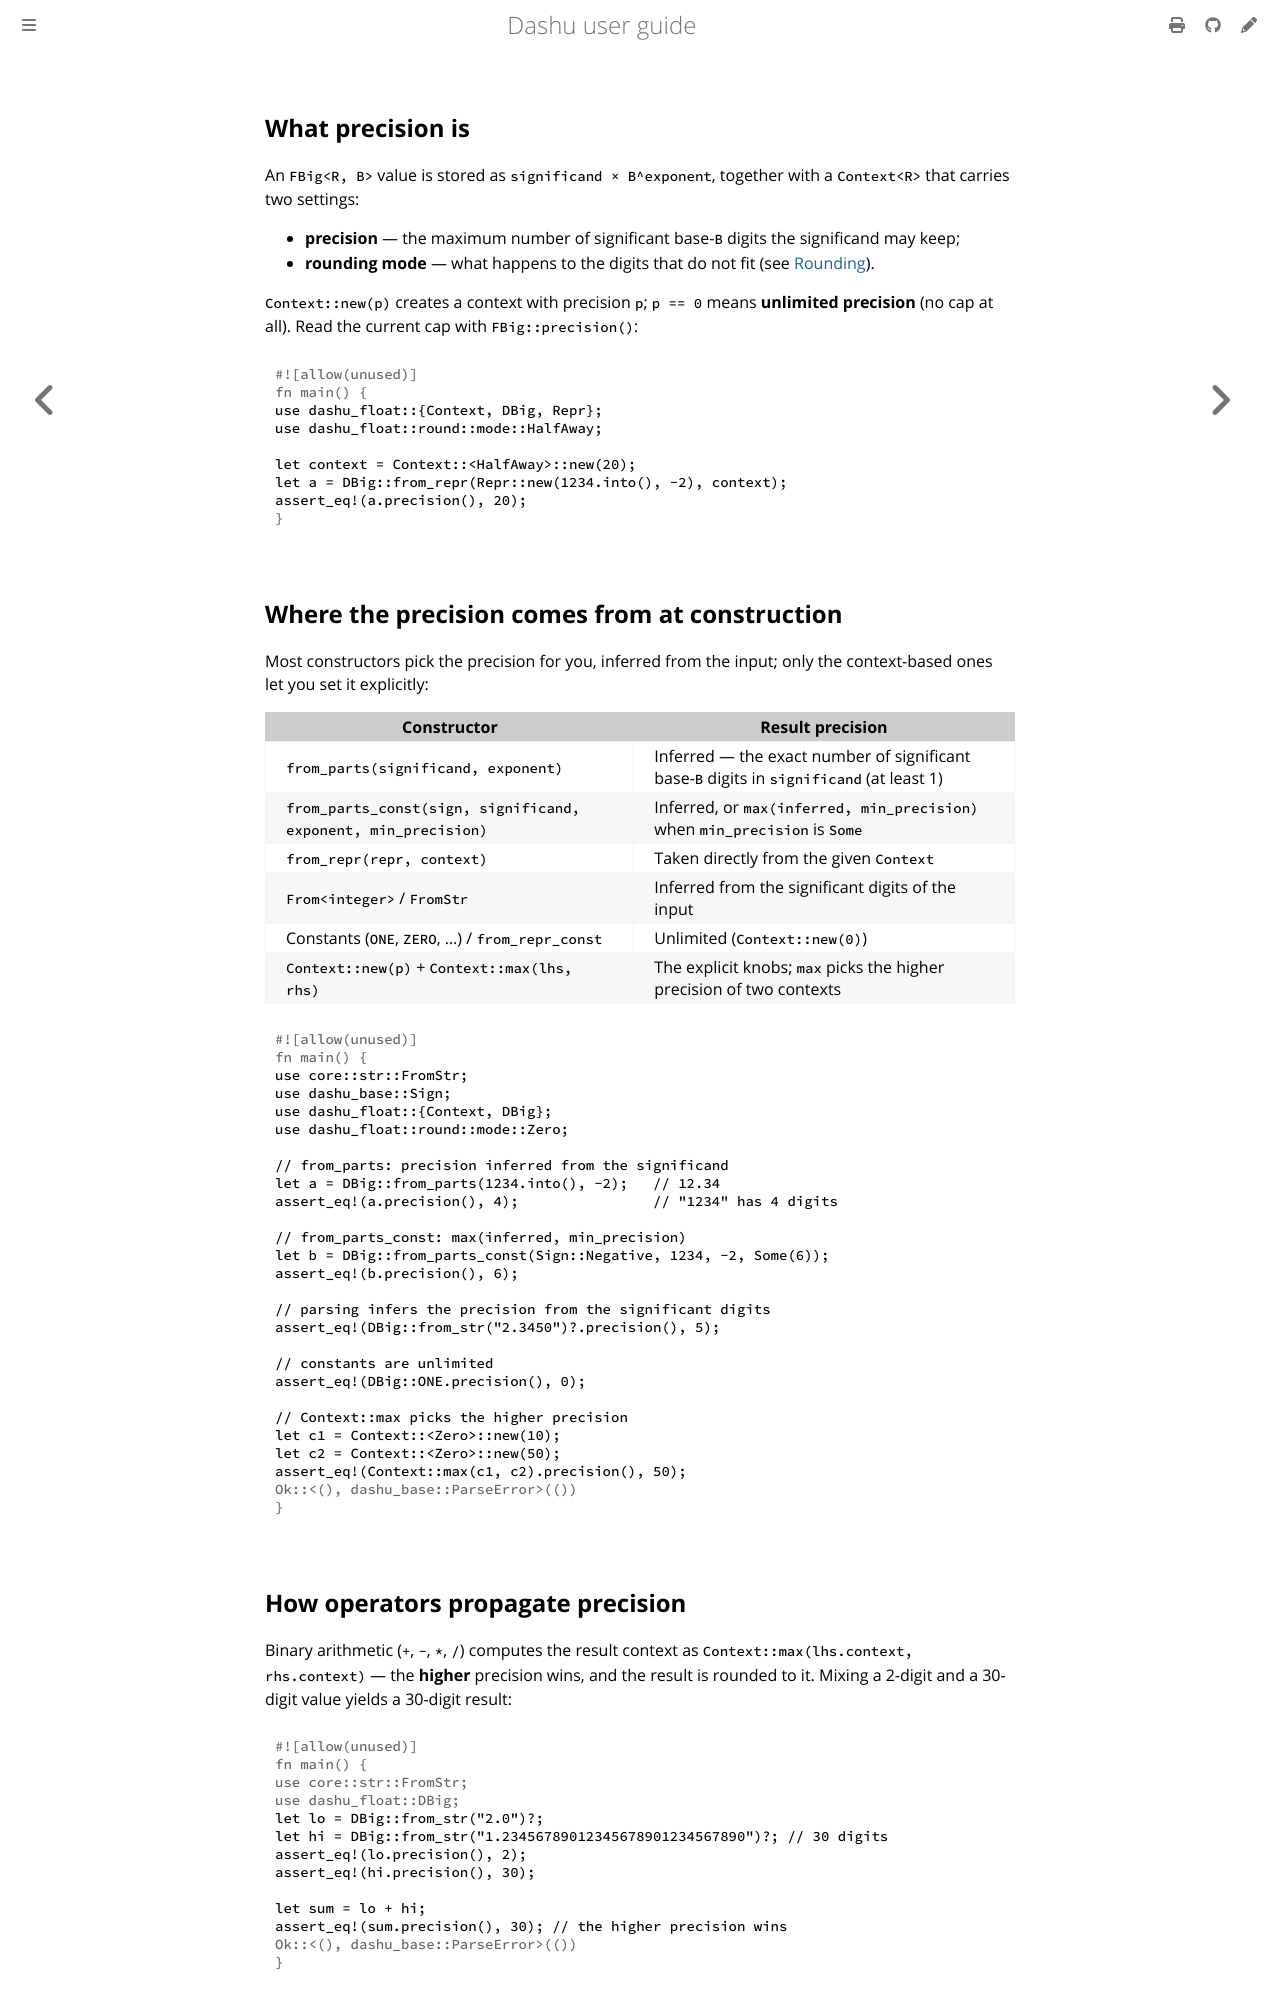

repository: cmpute/dashu · page: float/precision.html · generator: mdbook

## 什么是精度

一个 `FBig<R, B>` 值以 `有效数字 × 底数^指数` 的形式存储，并携带一个
`Context<R>`，其中保存两项设置：

- **精度** —— 有效数字最多可以保留的、以 `B` 为基数的有效数位位数；
- **舍入模式** —— 放不下的数位如何处理（见[舍入](./rounding.md)）。

`Context::new(p)` 创建精度为 `p` 的上下文；`p == 0` 表示**无限制精度**（完全没有上限）。用
`FBig::precision()` 读取当前上限：

```rust
use dashu_float::{Context, DBig, Repr};
use dashu_float::round::mode::HalfAway;

let context = Context::<HalfAway>::new(20);
let a = DBig::from_repr(Repr::new(1234.into(), -2), context);
assert_eq!(a.precision(), 20);
```

## 构建时精度来自哪里

大多数构造函数会根据输入自动推断精度，只有基于上下文的构造函数允许你显式指定：

| 构造函数 | 结果精度 |
|---|---|
| `from_parts(significand, exponent)` | 推断 —— `significand` 的精确有效数位位数（至少为 1） |
| `from_parts_const(sign, significand, exponent, min_precision)` | 推断，或当 `min_precision` 为 `Some` 时取 `max(推断值, min_precision)` |
| `from_repr(repr, context)` | 直接取自给定的 `Context` |
| `From<整数>` / `FromStr` | 从输入的有效数位推断 |
| 常量（`ONE`、`ZERO`、……）/ `from_repr_const` | 无限制（`Context::new(0)`） |
| `Context::new(p)` + `Context::max(lhs, rhs)` | 显式旋钮；`max` 取两个上下文中较高的精度 |

```rust
use core::str::FromStr;
use dashu_base::Sign;
use dashu_float::{Context, DBig};
use dashu_float::round::mode::Zero;

// from_parts：从有效数字推断精度
let a = DBig::from_parts(1234.into(), -2);   // 12.34
assert_eq!(a.precision(), 4);                // "1234" 有 4 位

// from_parts_const：max(推断值, min_precision)
let b = DBig::from_parts_const(Sign::Negative, 1234, -2, Some(6));
assert_eq!(b.precision(), 6);

// 解析时从有效数位推断精度
assert_eq!(DBig::from_str("2.3450")?.precision(), 5);

// 常量是无限制精度的
assert_eq!(DBig::ONE.precision(), 0);

// Context::max 取较高精度
let c1 = Context::<Zero>::new(10);
let c2 = Context::<Zero>::new(50);
assert_eq!(Context::max(c1, c2).precision(), 50);
# Ok::<(), dashu_base::ParseError>(())
```
